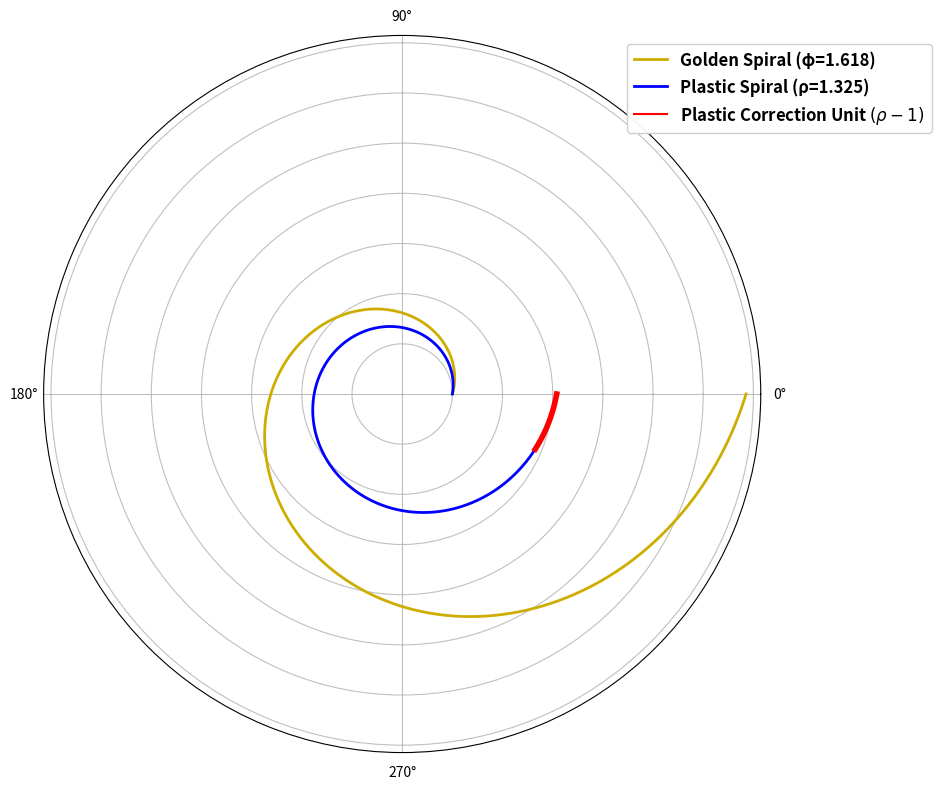

Recreate this plot in Python.
import numpy as np
import matplotlib.pyplot as plt

theta = np.linspace(0, 2 * np.pi, 1000)  # 1 FULL TURN (360°)

# Constants
phi = (1 + np.sqrt(5)) / 2  # ≈1.618
rho = 1.324718  # Plastic number

# Symmetric formulas
r_golden = phi ** (2 * theta / np.pi)  # Growth per 90° turn
r_plastic = rho ** (2 * theta / np.pi)  # Growth per 90° turn

plt.figure(figsize=(10, 8))
ax = plt.subplot(111, polar=True)

# Plot spirals
ax.plot(theta, r_golden, color='#CCAD00', lw=2, label='Golden Spiral (φ=1.618)')  # Dark golden color
ax.plot(theta, r_plastic, color='blue', lw=2, label='Plastic Spiral (ρ=1.325)')  # Blue color

# Mark 25% of the last 90-degree arc of the plastic spiral as red
theta_red = np.linspace(2 * np.pi - np.pi / 8, 2 * np.pi, 1000)
r_plastic_red = rho ** (2 * theta_red / np.pi)
ax.plot(theta_red, r_plastic_red, color='red', lw=4) # Changed lw from 2 to 4

# LIGHTENED CONCENTRIC RINGS (hex #f0f0f0)
ax.grid(color='#b0b0b0', alpha=0.8, linestyle='-', linewidth=0.8)

# Angular labels
ax.set_xticks(np.deg2rad([0, 90, 180, 270]))
ax.set_xticklabels(['0°', '90°', '180°', '270°'])
ax.set_yticklabels([])  # Hide radial values

# Add legend for Plastic Correction Unit (rho - 1)
ax.plot([], [], 'red', label=r'Plastic Correction Unit $(\rho-1)$')

# Enhanced legend
legend = ax.legend(
    loc='upper right',
    bbox_to_anchor=(1.25, 1.0),
    prop={'size': 12, 'weight': 'bold'},
    framealpha=0.95,
)

plt.tight_layout()
plt.savefig('spiral_comparison.png', dpi=300, bbox_inches='tight')  # CHANGED FILENAME